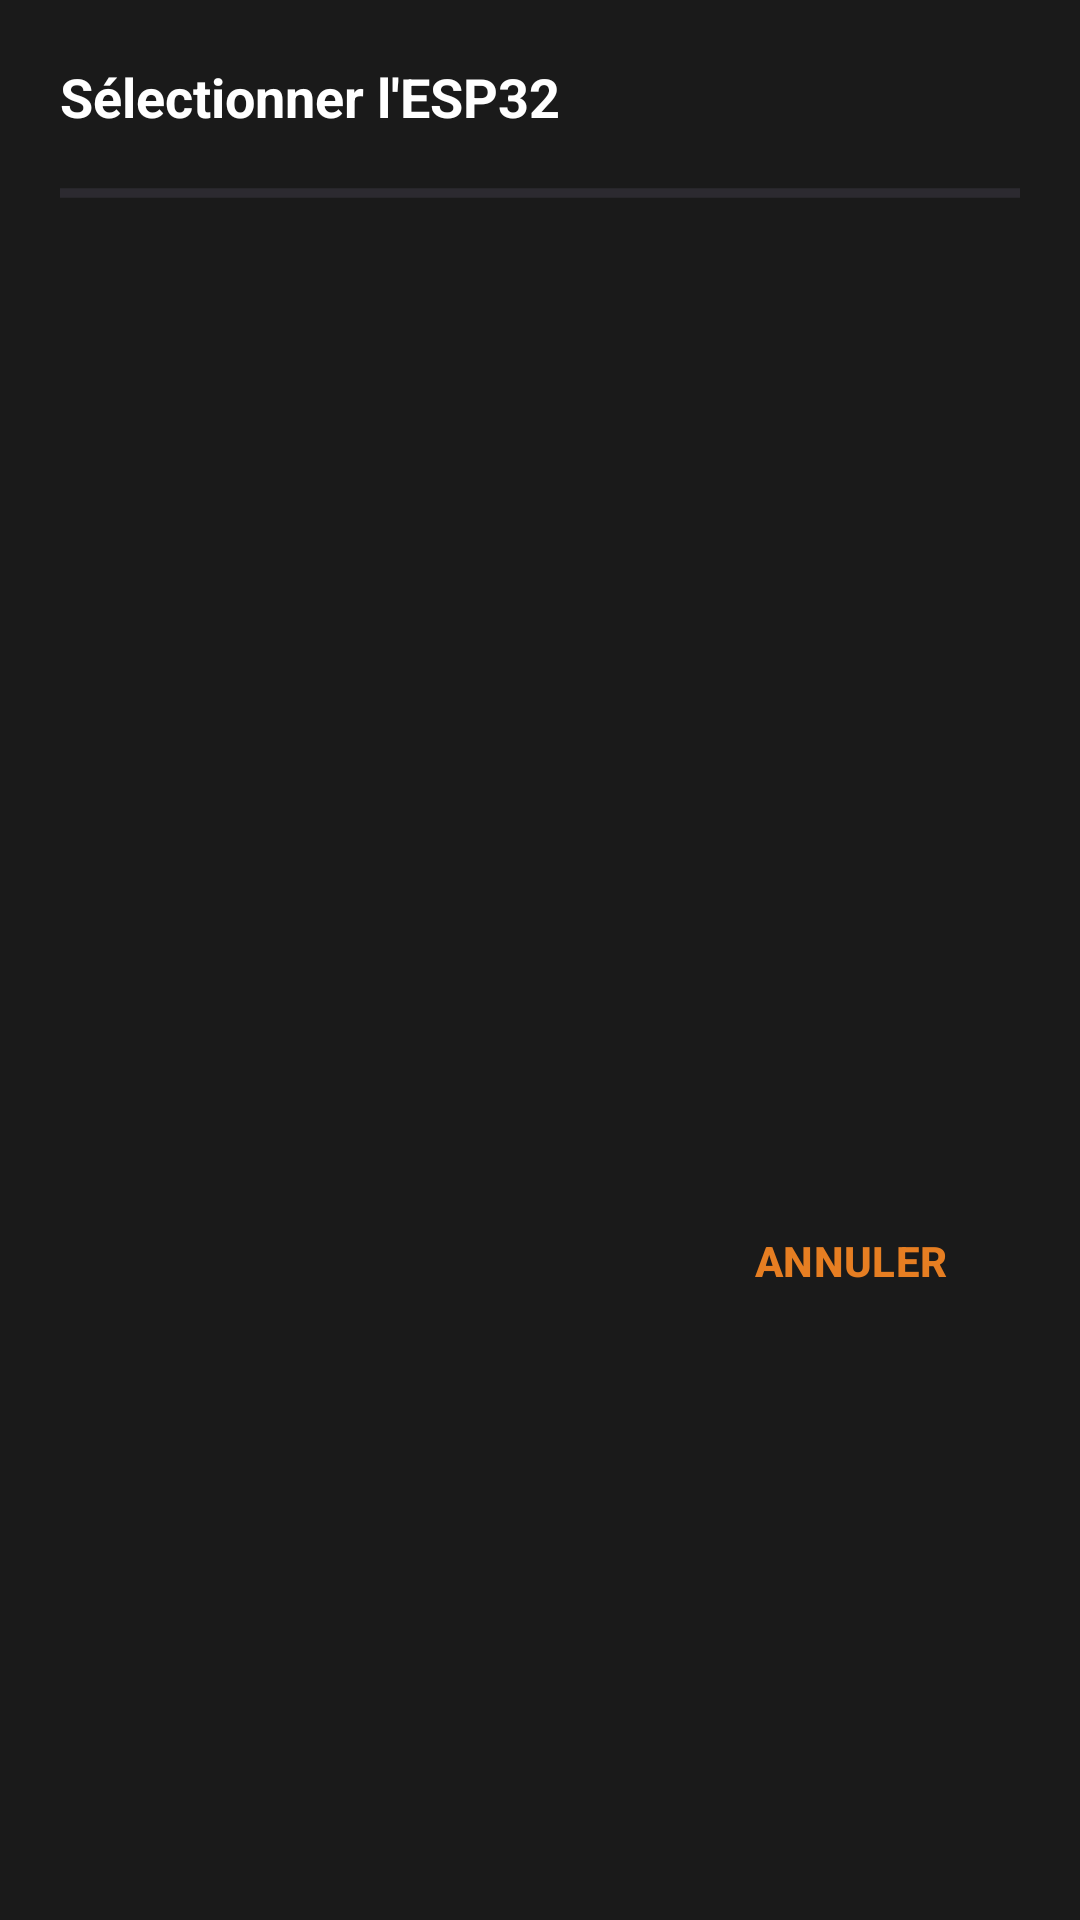

Produce the Android XML layout that renders to this screen, including the resource entries it uses.
<!-- AndroidManifest.xml: application theme Theme.ControlLedGears -->
<!-- res/layout/dialog_device_selection.xml -->
<?xml version="1.0" encoding="utf-8"?>
<LinearLayout xmlns:android="http://schemas.android.com/apk/res/android"
    android:layout_width="match_parent"
    android:layout_height="wrap_content"
    android:orientation="vertical"
    android:padding="20dp"
    android:background="#1A1A1A">

    <TextView
        android:id="@+id/dialog_title"
        android:layout_width="match_parent"
        android:layout_height="wrap_content"
        android:text="@string/select_esp32"
        android:textColor="#FFFFFF"
        android:textSize="18sp"
        android:textStyle="bold"
        android:layout_marginBottom="12dp"/>

    <ProgressBar
        android:id="@+id/progress_scanning"
        style="?android:attr/progressBarStyleHorizontal"
        android:layout_width="match_parent"
        android:layout_height="wrap_content"
        android:indeterminate="true"
        android:layout_marginBottom="8dp"
        android:visibility="visible" />

    <ListView
        android:id="@+id/list_devices"
        android:layout_width="match_parent"
        android:layout_height="300dp"
        android:divider="#333333"
        android:dividerHeight="1dp" />

    <Button
        android:id="@+id/btn_cancel_scan"
        android:layout_width="wrap_content"
        android:layout_height="wrap_content"
        android:layout_gravity="end"
        android:layout_marginTop="16dp"
        android:background="?android:attr/selectableItemBackground"
        android:text="@string/cancel"
        android:textColor="@color/orange_btn"
        android:textAllCaps="true"
        android:textStyle="bold" />

</LinearLayout>
<!-- resources referenced by this layout -->
<resources>
  <color name="orange_btn">#E67E22</color>
  <string name="cancel">Annuler</string>
  <string name="select_esp32">Sélectionner l\'ESP32</string>
  <style name="Theme.ControlLedGears" parent="Base.Theme.ControlLedGears" />
  <style name="Base.Theme.ControlLedGears" parent="Theme.Material3.DayNight.NoActionBar">
          
          
      </style>
</resources>
